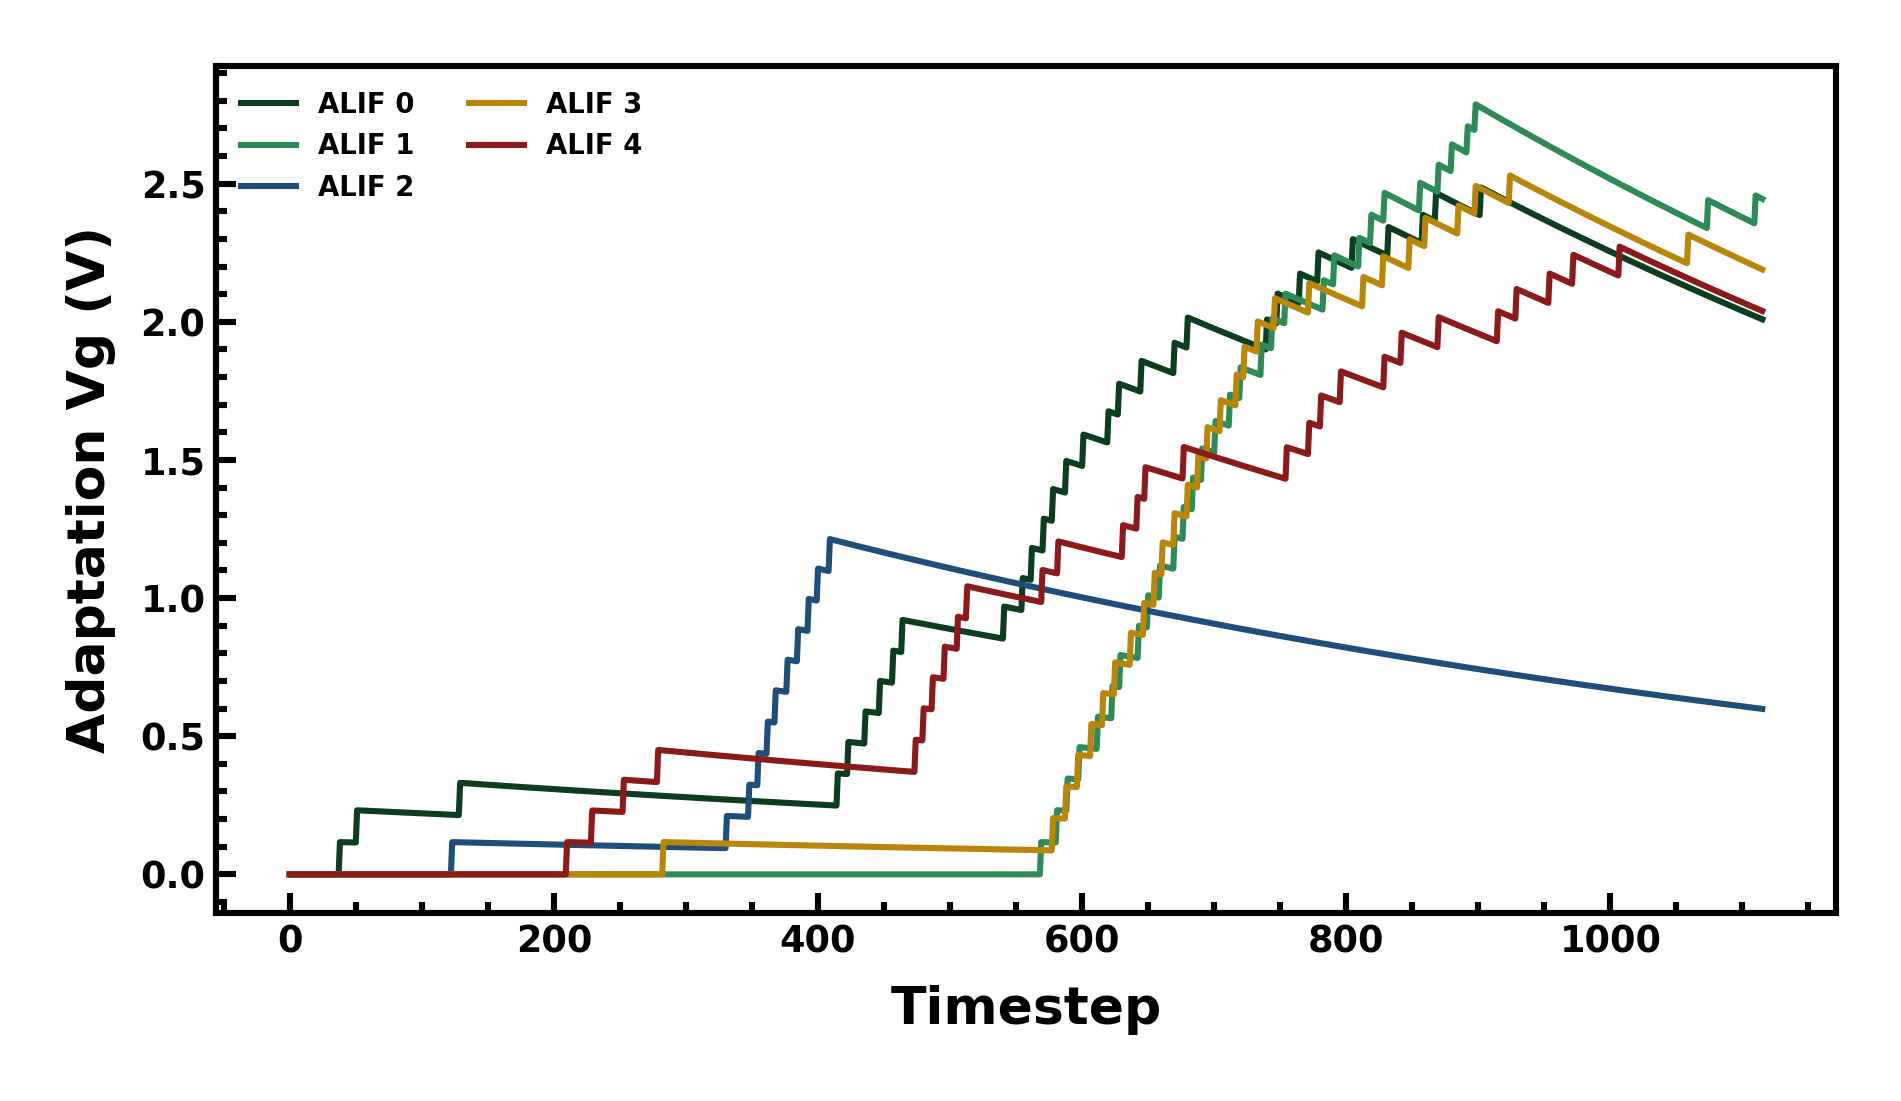

Data behind this chart, as committed beside it:
timestep, ALIF0, ALIF1, ALIF2, ALIF3, ALIF4
0, 0.0, 0.0, 0.0, 0.0, 0.0
1, 0.0, 0.0, 0.0, 0.0, 0.0
2, 0.0, 0.0, 0.0, 0.0, 0.0
3, 0.0, 0.0, 0.0, 0.0, 0.0
4, 0.0, 0.0, 0.0, 0.0, 0.0
5, 0.0, 0.0, 0.0, 0.0, 0.0
6, 0.0, 0.0, 0.0, 0.0, 0.0
7, 0.0, 0.0, 0.0, 0.0, 0.0
8, 0.0, 0.0, 0.0, 0.0, 0.0
9, 0.0, 0.0, 0.0, 0.0, 0.0
10, 0.0, 0.0, 0.0, 0.0, 0.0
11, 0.0, 0.0, 0.0, 0.0, 0.0
12, 0.0, 0.0, 0.0, 0.0, 0.0
13, 0.0, 0.0, 0.0, 0.0, 0.0
14, 0.0, 0.0, 0.0, 0.0, 0.0
15, 0.0, 0.0, 0.0, 0.0, 0.0
16, 0.0, 0.0, 0.0, 0.0, 0.0
17, 0.0, 0.0, 0.0, 0.0, 0.0
18, 0.0, 0.0, 0.0, 0.0, 0.0
19, 0.0, 0.0, 0.0, 0.0, 0.0
20, 0.0, 0.0, 0.0, 0.0, 0.0
21, 0.0, 0.0, 0.0, 0.0, 0.0
22, 0.0, 0.0, 0.0, 0.0, 0.0
23, 0.0, 0.0, 0.0, 0.0, 0.0
24, 0.0, 0.0, 0.0, 0.0, 0.0
25, 0.0, 0.0, 0.0, 0.0, 0.0
26, 0.0, 0.0, 0.0, 0.0, 0.0
27, 0.0, 0.0, 0.0, 0.0, 0.0
28, 0.0, 0.0, 0.0, 0.0, 0.0
29, 0.0, 0.0, 0.0, 0.0, 0.0
30, 0.0, 0.0, 0.0, 0.0, 0.0
31, 0.0, 0.0, 0.0, 0.0, 0.0
32, 0.0, 0.0, 0.0, 0.0, 0.0
33, 0.0, 0.0, 0.0, 0.0, 0.0
34, 0.0, 0.0, 0.0, 0.0, 0.0
35, 0.0, 0.0, 0.0, 0.0, 0.0
36, 0.0, 0.0, 0.0, 0.0, 0.0
37, 0.0, 0.0, 0.0, 0.0, 0.0
38, 0.1167, 0.0, 0.0, 0.0, 0.0
39, 0.1166, 0.0, 0.0, 0.0, 0.0
40, 0.1165, 0.0, 0.0, 0.0, 0.0
41, 0.1164, 0.0, 0.0, 0.0, 0.0
42, 0.1162, 0.0, 0.0, 0.0, 0.0
43, 0.1161, 0.0, 0.0, 0.0, 0.0
44, 0.116, 0.0, 0.0, 0.0, 0.0
45, 0.1159, 0.0, 0.0, 0.0, 0.0
46, 0.1158, 0.0, 0.0, 0.0, 0.0
47, 0.1157, 0.0, 0.0, 0.0, 0.0
48, 0.1155, 0.0, 0.0, 0.0, 0.0
49, 0.1154, 0.0, 0.0, 0.0, 0.0
50, 0.1153, 0.0, 0.0, 0.0, 0.0
51, 0.2319, 0.0, 0.0, 0.0, 0.0
52, 0.2317, 0.0, 0.0, 0.0, 0.0
53, 0.2314, 0.0, 0.0, 0.0, 0.0
54, 0.2312, 0.0, 0.0, 0.0, 0.0
55, 0.231, 0.0, 0.0, 0.0, 0.0
56, 0.2307, 0.0, 0.0, 0.0, 0.0
57, 0.2305, 0.0, 0.0, 0.0, 0.0
58, 0.2303, 0.0, 0.0, 0.0, 0.0
59, 0.2301, 0.0, 0.0, 0.0, 0.0
... 1,056 more rows
